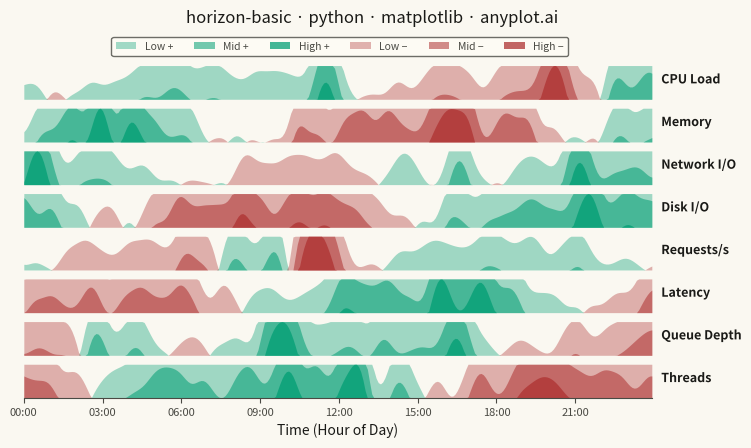

Write the Python code that produced this figure.
""" anyplot.ai
horizon-basic: Horizon Chart
Library: matplotlib 3.11.1 | Python 3.13.15
Quality: 89/100 | Updated: 2026-08-18
"""

import os

import matplotlib.colors as mcolors
import matplotlib.dates as mdates
import matplotlib.patheffects as pe
import matplotlib.pyplot as plt
import numpy as np
import pandas as pd
from scipy.ndimage import gaussian_filter1d


# Theme tokens
THEME = os.getenv("ANYPLOT_THEME", "light")
PAGE_BG = "#FAF8F1" if THEME == "light" else "#1A1A17"
ELEVATED_BG = "#FFFDF6" if THEME == "light" else "#242420"
INK = "#1A1A17" if THEME == "light" else "#F0EFE8"
INK_SOFT = "#4A4A44" if THEME == "light" else "#B8B7B0"

# Data - 8 server metrics over 24 hours, sampled every 5 minutes for a smooth
# mountain-range fold, with pronounced daily cycles + localized spikes.
np.random.seed(42)
hours = pd.date_range("2024-01-15", periods=288, freq="5min")

series_names = ["CPU Load", "Memory", "Network I/O", "Disk I/O", "Requests/s", "Latency", "Queue Depth", "Threads"]
n_series = len(series_names)
n_points = len(hours)

data = {}
for i, name in enumerate(series_names):
    base = np.sin(np.linspace(0, 2 * np.pi, n_points) + i * np.pi / 4) * 0.5
    # Smooth the per-point noise so the 5-min sampling reads as a fluid
    # mountain-range fold rather than a jittery, needle-thin silhouette.
    noise = gaussian_filter1d(np.random.randn(n_points), sigma=4) * 0.45
    spikes = np.zeros(n_points)
    if i % 2 == 0:
        t = np.arange(n_points)
        width = n_points / 48  # ~30-minute-wide bump at 5-minute resolution
        for center in np.random.choice(n_points, 4, replace=False):
            magnitude = np.random.uniform(0.7, 1.2) * (1 if np.random.random() > 0.3 else -1)
            spikes += magnitude * np.exp(-0.5 * ((t - center) / width) ** 2)
    data[name] = np.clip(base + noise + spikes, -1.5, 1.5)

# Horizon chart parameters - 3 mirrored bands, intensity increases with magnitude.
# Imprint green for positive load, Imprint red for negative (matches the
# domain convention of "elevated load" reading as the warmer/alarming hue).
n_bands = 3
pos_base = mcolors.to_rgb("#009E73")
neg_base = mcolors.to_rgb("#AE3030")
# Custom normalizer maps band index -> fill alpha, replacing a hand-tuned
# arithmetic ladder with a reusable, principled intensity ramp.
band_norm = mcolors.Normalize(vmin=-0.6, vmax=n_bands - 0.4)


def band_alpha(band_idx):
    return 0.25 + 0.60 * band_norm(band_idx)


# Canvas - landscape 3200x1800 (figsize x dpi), hard contract, never deviate
fig, axes = plt.subplots(n_series, 1, figsize=(8, 4.5), dpi=400, sharex=True, facecolor=PAGE_BG)
fig.subplots_adjust(hspace=0.10, top=0.865, bottom=0.115, left=0.065, right=0.85)

for idx, (name, values) in enumerate(data.items()):
    ax = axes[idx]
    ax.set_facecolor(PAGE_BG)

    max_abs = max(abs(values.min()), abs(values.max()), 0.01)
    normalized = values / max_abs
    band_edges = np.linspace(0, 1, n_bands + 1)

    for band_idx in range(n_bands):
        lower, upper = band_edges[band_idx], band_edges[band_idx + 1]
        alpha = band_alpha(band_idx)

        pos_folded = np.clip(np.clip(normalized, 0, None) - lower, 0, upper - lower)
        ax.fill_between(hours, 0, pos_folded, color=(*pos_base, alpha), linewidth=0)

        neg_folded = np.clip(np.clip(-normalized, 0, None) - lower, 0, upper - lower)
        ax.fill_between(hours, 0, neg_folded, color=(*neg_base, alpha), linewidth=0)

    ax.set_ylim(0, 1 / n_bands + 0.05)
    ax.set_xlim(hours[0], hours[-1])
    ax.set_yticks([])

    # Series label with a background-matched stroke so it stays legible
    # even where it sits directly above a high-intensity band.
    ax.text(
        1.015,
        0.5,
        name,
        transform=ax.transAxes,
        fontsize=9,
        fontweight="bold",
        va="center",
        ha="left",
        color=INK,
        path_effects=[pe.withStroke(linewidth=2, foreground=PAGE_BG)],
    )

    ax.spines["top"].set_visible(False)
    ax.spines["right"].set_visible(False)
    ax.spines["left"].set_visible(False)

    if idx < n_series - 1:
        ax.spines["bottom"].set_visible(False)
        ax.tick_params(axis="x", length=0)
    else:
        ax.spines["bottom"].set_color(INK_SOFT)
        ax.tick_params(axis="x", labelsize=8, colors=INK_SOFT, labelcolor=INK_SOFT)

# Configure x-axis on bottom subplot - plain hour-of-day ticks since every
# point falls on the same day, matching the "Time (Hour of Day)" axis label.
axes[-1].xaxis.set_major_locator(mdates.HourLocator(byhour=range(0, 24, 3)))
axes[-1].xaxis.set_major_formatter(mdates.DateFormatter("%H:%M"))
axes[-1].set_xlabel("Time (Hour of Day)", fontsize=10, color=INK)

# Title
fig.suptitle("horizon-basic · python · matplotlib · anyplot.ai", fontsize=12, fontweight="medium", y=0.978, color=INK)

# Legend for bands with theme-aware colors
legend_elements = [
    plt.Rectangle((0, 0), 1, 1, facecolor=(*pos_base, band_alpha(i)), label=lbl)
    for i, lbl in enumerate(["Low +", "Mid +", "High +"])
] + [
    plt.Rectangle((0, 0), 1, 1, facecolor=(*neg_base, band_alpha(i)), label=lbl)
    for i, lbl in enumerate(["Low −", "Mid −", "High −"])
]
leg = fig.legend(
    handles=legend_elements,
    loc="upper center",
    ncol=6,
    fontsize=7.5,
    frameon=True,
    bbox_to_anchor=(0.46, 0.928),
    facecolor=ELEVATED_BG,
    edgecolor=INK_SOFT,
)
plt.setp(leg.get_texts(), color=INK_SOFT)

# bbox_inches MUST stay default (None) - "tight" silently crops the 3200x1800 canvas
plt.savefig(f"plot-{THEME}.png", dpi=400, facecolor=PAGE_BG)
